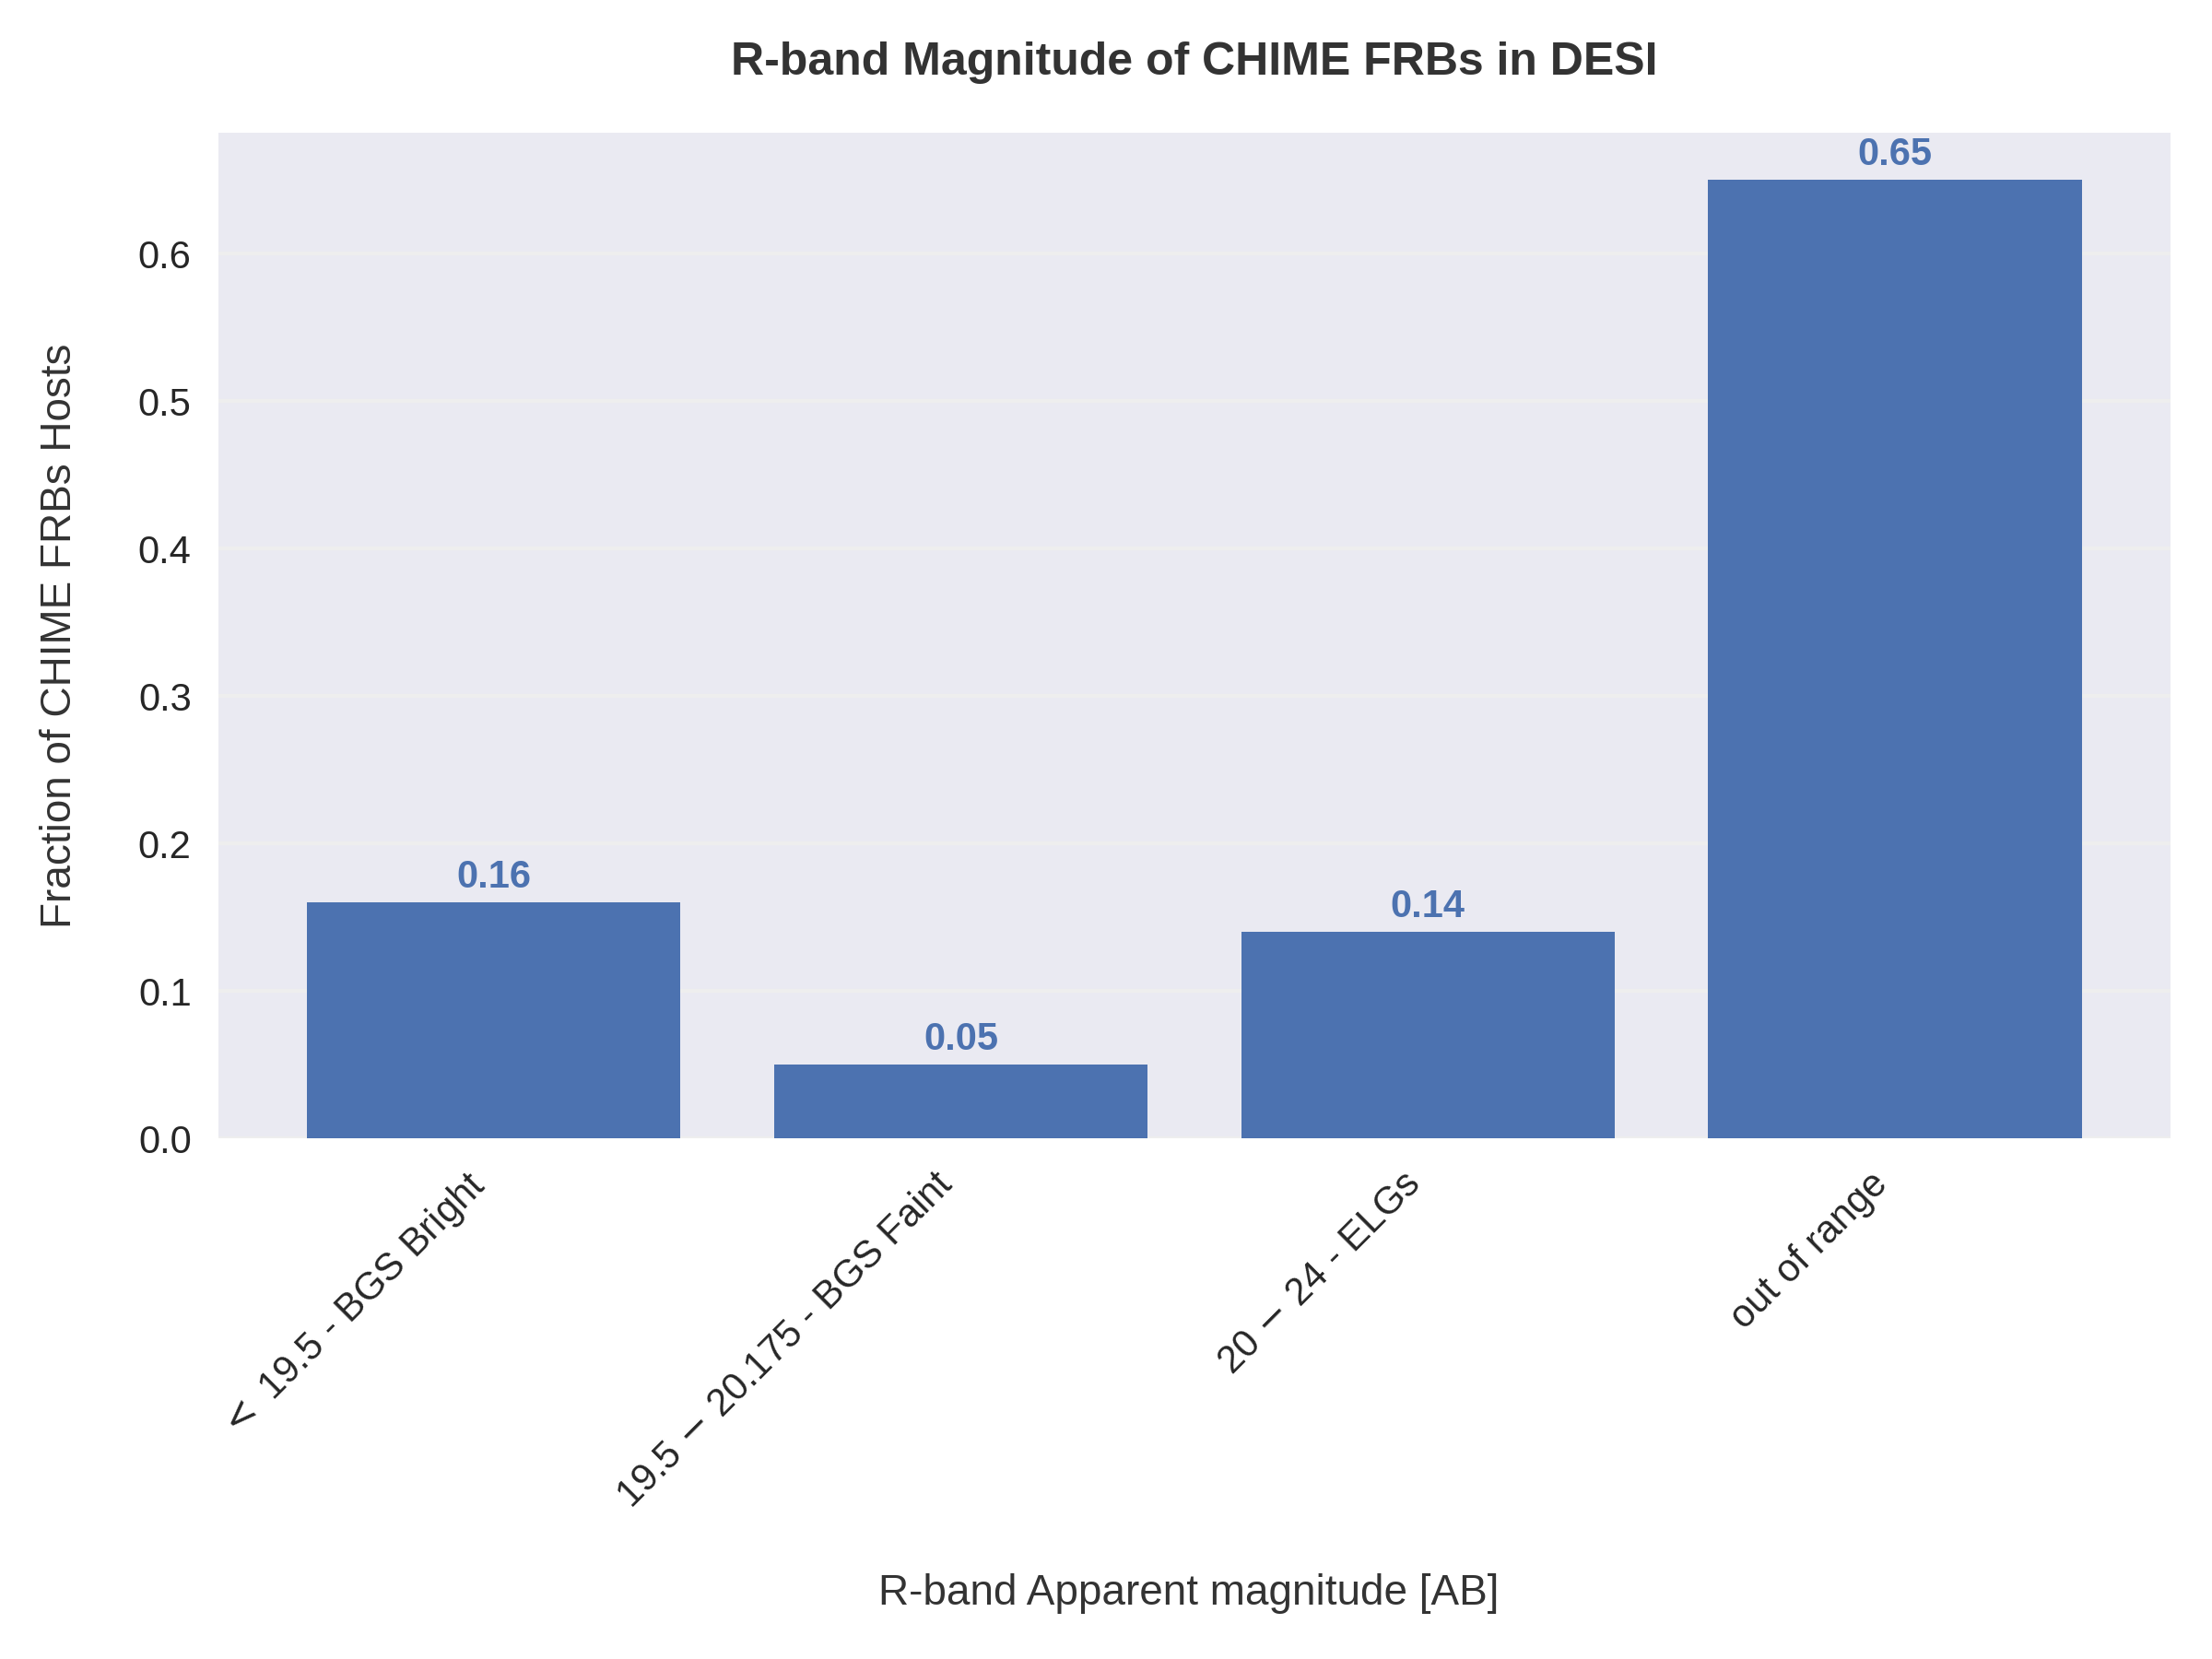

Generate this figure with Python:
"""
This script is used to estimate the absolute magnitude of FRBs from their redshifts.
"""
# Regular modules
import os
import numpy as np
import matplotlib.pyplot as plt
import pandas as pd

# Astropy modules
from astropy import units as u
from astropy.coordinates import SkyCoord
from astropy.cosmology import Planck18 as cosmo

# FRB modules
from frb.galaxies import hosts

def estimate_mr_from_z(filename=None):

    # Host Galaxy Mr Distribution
    xvals, prob1 = hosts.load_Mr_pdf(pdf_file=None)

    # Read in the FRB catalog
    if filename is None:
        filename = os.path.join(os.environ.
                                get('desi_calc'),'frbs_z_table.csv')
    df = pd.read_csv(filename)

    # Select only the FRBs with BGS redshifts 0.1 < z < 0.6
    #df = df[(df['z'] > 0.6) & (df['z'] < 1.6)]

    #Remove the FRBs with no redshifts
    df = df[df['z'] > 0]

    ra  = [x*u.degree for x in df['RA']]
    dec = [x*u.degree for x in df['Dec']]
    z   = df['z'].values

    # Hiding this here to avoid a dependency
    from dustmaps.sfd import SFDQuery
    # Deal with extinction
    coords = SkyCoord(ra*u.degree, dec*u.degree, frame='icrs')
    sfd = SFDQuery()
    Ar = sfd(coords)*2.285 # SDSS r-band
    index_Ar = np.arange(len(Ar))
    Index_Ar = np.random.shuffle(index_Ar)
    mw_extinction = np.squeeze(Ar[Index_Ar]) 

    dist_mod = cosmo.distmod(z).value

    n_samples = len(z)
    print('Number of FRBs = {:d}'.format(n_samples))

    samples = 100
    m_rs= []
    frac = []

    for i in range(samples):
        M_r = np.random.choice(xvals, n_samples, p=prob1)
        Index_ = np.random.shuffle(np.arange(len(Ar)))
        mw_extinction = np.squeeze(Ar[Index_])
        Dist_mod = dist_mod[Index_]
        host_m_r = Dist_mod + M_r + mw_extinction
        m_rs.append(host_m_r.flatten())
        df['mr'] = host_m_r.flatten()


        # Calculate the fraction of FRBs with Mr < 19.5 and z<0.6 - BGS Bright
        frac1 = len(df[(df['mr'] <= 19.5) & (df['z'] < 0.6)])/n_samples

        # Calculate the fraction of FRBs with 19.5 < Mr < 20.175 and z<0.6 - BGS Faint
        frac2 = len(df[(df['mr'] > 19.5) & (df['mr'] <= 20.175) & (df['z'] < 0.6)])/n_samples

        # Calculate the fraction of FRBs with 20 < Mr < 24 and 0.6 < z < 1.6 - ELGs
        frac3 = len(df[(df['mr'] > 20) & (df['mr'] <= 24) & (df['z'] > 0.6) & (df['z'] <= 1.6)])/n_samples

        # Calculate the fraction of overlap in the above two samples
        frac_overlap = len(df[(df['mr'] <= 20.175) & (df['mr'] > 20) & (df['z'] > 0.6) & (df['z'] <= 1.6)])/n_samples

        # Calculate the fraction for the rest of the FRBs which are not in the above three categories
        frac_rest = 1 - (frac1 + frac2 + frac3 - frac_overlap) 

        val = np.squeeze(np.array([frac1,frac2,frac3,frac_rest]))

        # Save
        frac.append(val)

    frac_ = np.round(np.mean(frac,axis=0),2)
    
    df['mr'] = np.mean(m_rs,axis=0)

    print(df)

    figfile = os.path.join(os.environ.get('desi_calc'),'frb_z_to_Mr.png')

    if figfile:
        plt.style.use('seaborn')
        fig, ax = plt.subplots(figsize=(8,6))

        # Save the chart so we can loop through the bars below.
        bars = ax.bar(
            x= [0,1,2,3],
            height= frac_ ,
            tick_label=['$<$ 19.5 - BGS Bright',
                        '19.5 $-$ 20.175 - BGS Faint',
                        '20 $-$ 24 - ELGs',
                        'out of range',
                        ]

        )

        # Axis formatting.
        ax.spines['top'].set_visible(False)
        ax.spines['right'].set_visible(False)
        ax.spines['left'].set_visible(False)
        ax.spines['bottom'].set_color('#DDDDDD')
        ax.tick_params(bottom=False, left=False)
        ax.set_axisbelow(True)
        ax.yaxis.grid(True, color='#EEEEEE')
        ax.xaxis.grid(False)
        ax.set_xticklabels(ax.get_xticklabels(), rotation=45, ha='right', va='top')

        # Add text annotations to the top of the bars.
        bar_color = bars[0].get_facecolor()
        for bar in bars:
            ax.text(
            bar.get_x() + bar.get_width() / 2,
            bar.get_height() + 0.01,
            round(bar.get_height(), 2),
            horizontalalignment='center',
            color=bar_color,
            weight='bold'
        )

        ax.set_xlabel('R-band Apparent magnitude [AB] ', labelpad=15, color='#333333')
        ax.set_ylabel('Fraction of CHIME FRBs Hosts', labelpad=15, color='#333333')
        ax.set_title('R-band Magnitude of CHIME FRBs in DESI', pad=15, color='#333333',
                    weight='bold')

        fig.tight_layout()

        #plt.tight_layout(pad=0.5, h_pad=0.5, w_pad=0.5)
        plt.savefig(figfile, dpi=300)
        plt.close()
        print('Wrote {:s} '.format(figfile))

if __name__ == '__main__':
    import time
    t0 = time.time()
    estimate_mr_from_z('final_curve_2.csv')
    t1 = time.time()
    print('Elapsed time = {:g} seconds'.format(t1-t0))


